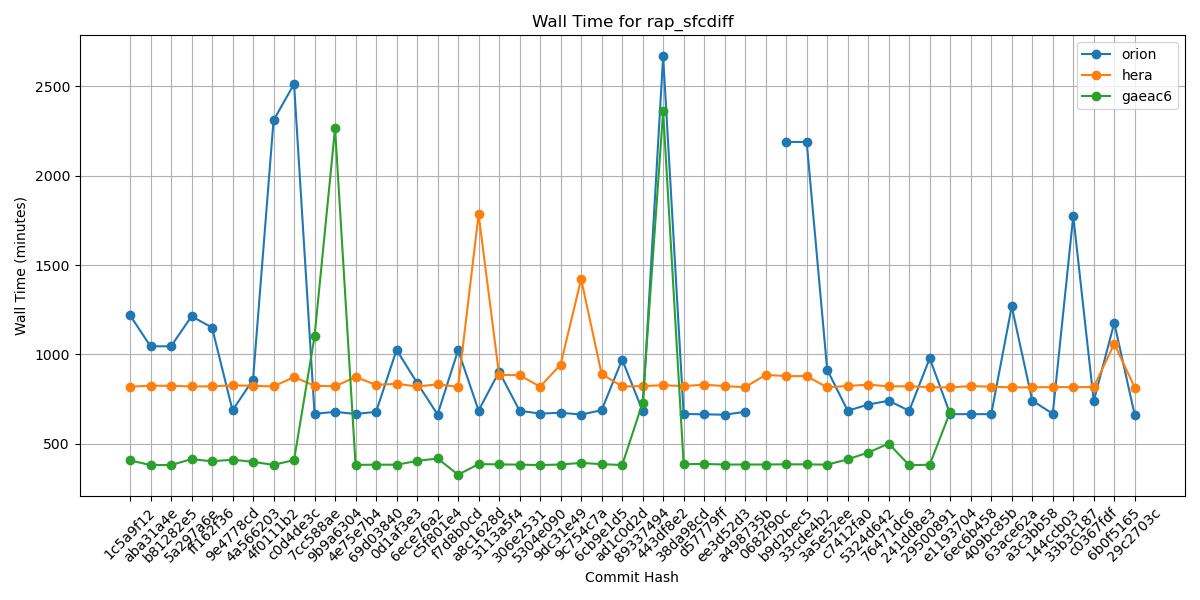

Data behind this chart, as committed beside it:
Hash, orion, hera, gaeac6
1c5a9f12, 1219, 819, 406
aba31a4e, 1045, 824, 380
b81282e5, 1045, 824, 380
5a297a6e, 1213, 820, 413
ff162f36, 1150, 821, 401
9e4778cd, 686, 826, 410
4a566203, 859, 824, 398
4f0111b2, 2310, 820, 381
c0d4de3c, 2514, 873, 408
7cc588ae, 667, 824, 1101
9b9a6304, 678, 821, 2266
4e75e7b4, 666, 873, 381
69d03840, 678, 829, 382
0d1af3e3, 1025, 835, 382
6ece76a2, 840, 820, 403
c5f801e4, 663, 832, 417
f7d8b0cd, 1023, 818, 326
a8c1628d, 685, 1784, 385
3113a5f4, 903, 885, 384
306e2531, 684, 883, 382
5304e090, 668, 819, 380
9dc31e49, 673, 943, 383
9c754c7a, 663, 1421, 392
6cb9e1d5, 687, 890, 385
ad1c0d2d, 971, 820, 380
89337494, 683, 822, 729
443df8e2, 2669, 827, 2361
38da98cd, 666, 822, 385
d57779ff, 664, 830, 386
ee3d52d3, 662, 822, 383
a498735b, 678, 816, 383
0682f90c, , 885, 383
b9d2bec5, 2189, 878, 384
33cde4b2, 2189, 878, 384
3a5e52ee, 914, 815, 382
c7412fa0, 684, 823, 412
5324d642, 719, 830, 450
76471dc6, 740, 821, 500
241dd8e3, 684, 821, 379
29500891, 978, 816, 382
e1193704, 665, 815, 678
6ec6b458, 665, 822, 
409bc85b, 665, 819, 
63ace62a, 1268, 815, 
a3c3bb58, 741, 815, 
144ccb03, 667, 817, 
33b3c187, 1775, 816, 
c0367fdf, 738, 817, 
6b0f5165, 1176, 1059, 
29c2703c, 659, 814, 
